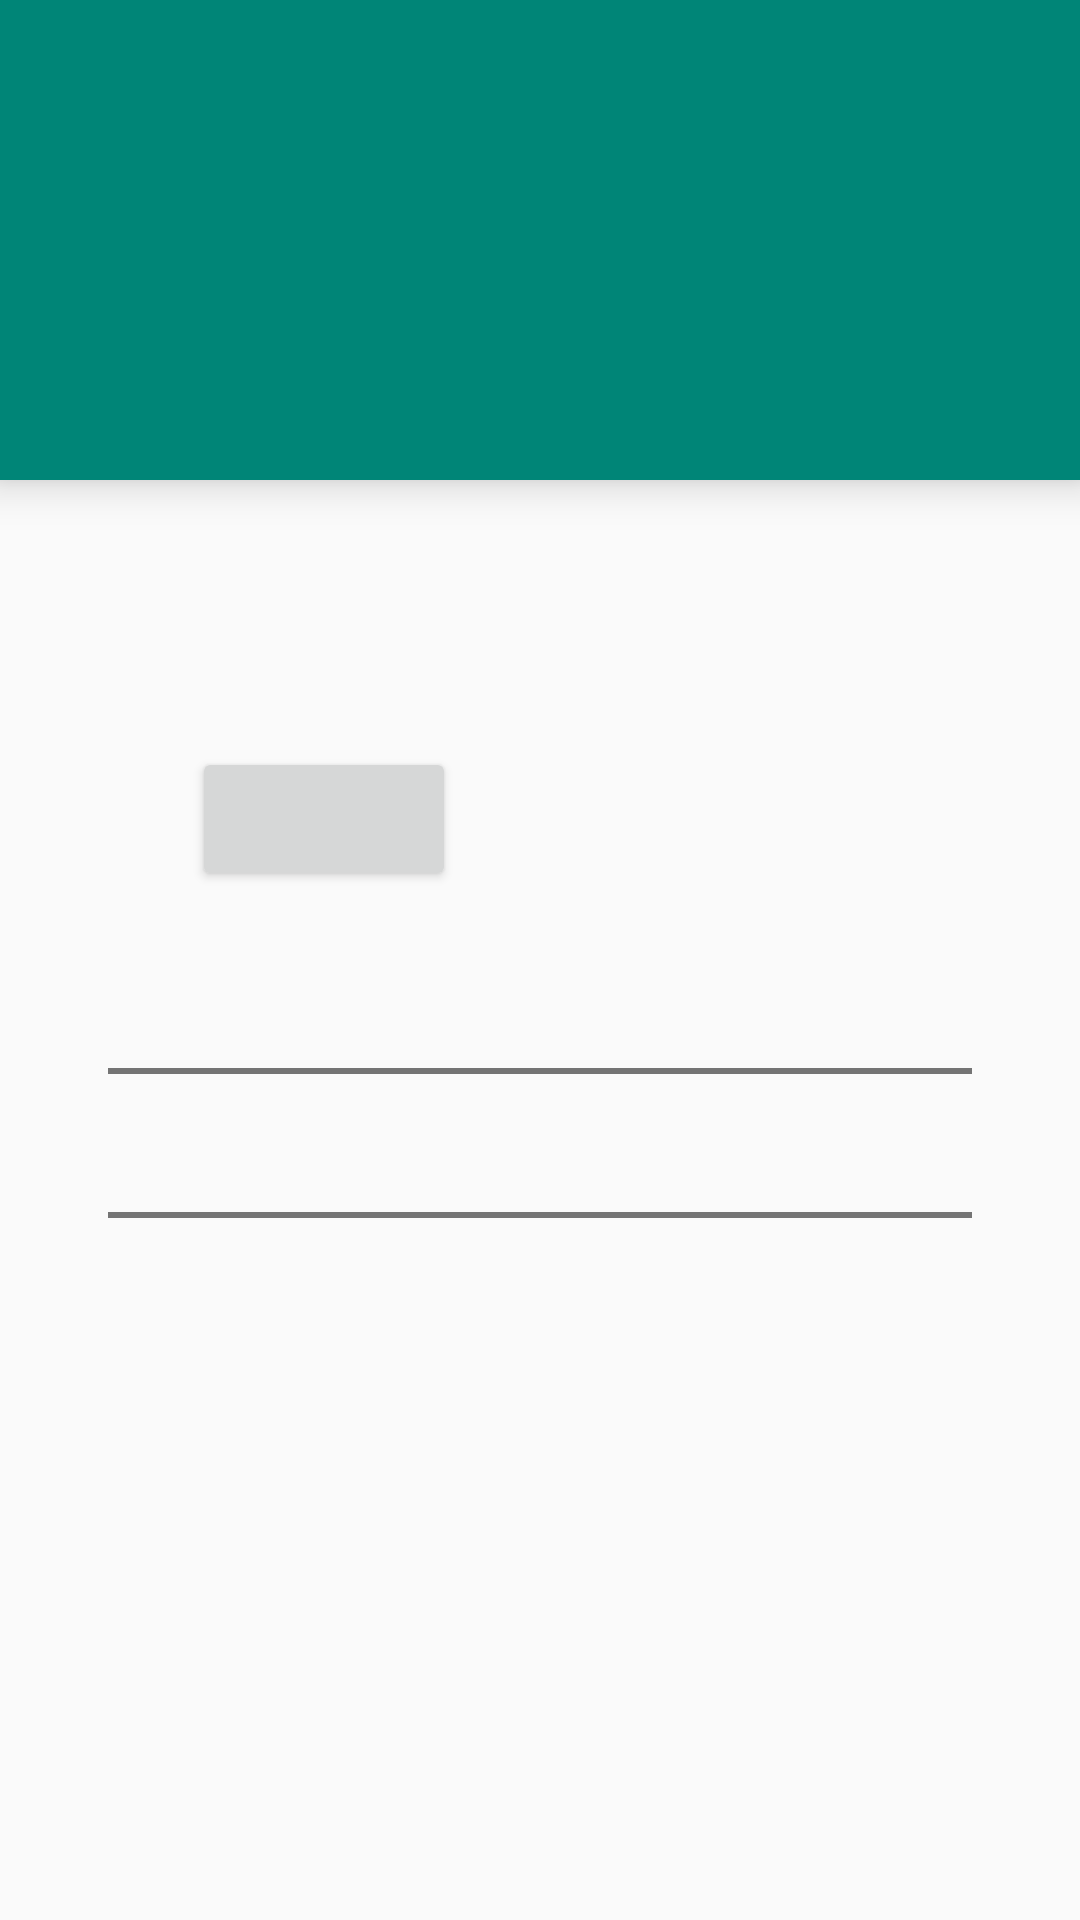

This screen was rendered from an Android layout file. Write that file and the resources it references.
<!-- AndroidManifest.xml: application theme AppTheme -->
<!-- res/layout/activity_detail.xml -->
<?xml version="1.0" encoding="utf-8"?>
<android.support.constraint.ConstraintLayout xmlns:android="http://schemas.android.com/apk/res/android"
    android:layout_width="match_parent"
    android:layout_height="match_parent"
    xmlns:app="http://schemas.android.com/apk/res-auto">

    <TextView android:id="@+id/tv_movie_title"
        app:layout_constraintTop_toTopOf="parent"
        app:layout_constraintBottom_toTopOf="@+id/cl_movie_info"
        android:layout_width="match_parent"
        android:layout_height="160dp"
        android:maxLines="1"
        android:ellipsize="end"
        android:gravity="center_vertical"
        android:background="@color/colorPrimary"
        android:textColor="@color/colorWhite"
        android:textSize="70sp"
        android:elevation="8dp"
        android:padding="32dp"/>

    <android.support.constraint.ConstraintLayout
        android:id="@+id/cl_movie_info"
        app:layout_constraintTop_toBottomOf="@id/tv_movie_title"
        android:layout_width="match_parent"
        android:layout_height="wrap_content"
        android:padding="32dp">

        <android.support.constraint.ConstraintLayout
            android:id="@+id/cl_movie_poster_and_stats"
            app:layout_constraintTop_toTopOf="parent"
            android:layout_width="match_parent"
            android:layout_height="wrap_content"
            android:orientation="horizontal">

            <ImageView android:id="@+id/iv_movie_poster"
                app:layout_constraintStart_toStartOf="parent"
                app:layout_constraintEnd_toStartOf="@id/cl_movie_stats"
                app:layout_constraintTop_toTopOf="parent"
                app:layout_constraintBottom_toBottomOf="parent"
                android:layout_width="wrap_content"
                android:layout_height="wrap_content" />

            <android.support.constraint.ConstraintLayout
                android:id="@+id/cl_movie_stats"
                app:layout_constraintStart_toEndOf="@id/iv_movie_poster"
                app:layout_constraintEnd_toEndOf="parent"
                app:layout_constraintTop_toTopOf="parent"
                app:layout_constraintBottom_toBottomOf="parent"
                android:layout_width="0dp"
                app:layout_constraintHorizontal_weight="1"
                android:layout_height="wrap_content"
                android:orientation="vertical"
                android:paddingStart="32dp"
                android:paddingEnd="32dp">

                <TextView
                    android:id="@+id/tv_movie_year"
                    app:layout_constraintTop_toTopOf="parent"
                    app:layout_constraintBottom_toTopOf="@id/tv_movie_minutes"
                    android:layout_width="match_parent"
                    android:layout_height="wrap_content" />

                <TextView
                    android:id="@+id/tv_movie_minutes"
                    app:layout_constraintTop_toBottomOf="@id/tv_movie_year"
                    app:layout_constraintBottom_toTopOf="@id/tv_movie_rating"
                    android:layout_width="match_parent"
                    android:layout_height="wrap_content" />

                <TextView
                    android:id="@+id/tv_movie_rating"
                    app:layout_constraintTop_toBottomOf="@id/tv_movie_minutes"
                    app:layout_constraintBottom_toTopOf="@id/btn_mark_favorite"
                    android:layout_width="match_parent"
                    android:layout_height="wrap_content" />

                <Button
                    android:id="@+id/btn_mark_favorite"
                    app:layout_constraintTop_toBottomOf="@id/tv_movie_rating"
                    app:layout_constraintBottom_toBottomOf="parent"
                    app:layout_constraintStart_toStartOf="parent"
                    android:layout_width="wrap_content"
                    android:layout_height="wrap_content" />

            </android.support.constraint.ConstraintLayout>

        </android.support.constraint.ConstraintLayout>

        <TextView
            android:id="@+id/tv_movie_overview"
            app:layout_constraintTop_toBottomOf="@id/cl_movie_poster_and_stats"
            android:layout_width="match_parent"
            android:layout_height="wrap_content"
            android:layout_marginTop="32dp"/>

        <View
            android:id="@+id/v_horizontal_rule_1"
            app:layout_constraintTop_toBottomOf="@id/tv_movie_overview"
            android:layout_width="match_parent"
            android:layout_height="2dp"
            android:background="@color/colorDark"
            android:layout_marginTop="8dp"
            android:layout_marginBottom="8dp"
            android:layout_marginStart="4dp"
            android:layout_marginEnd="4dp"/>

        <TextView
            android:id="@+id/tv_trailers_header"
            app:layout_constraintTop_toBottomOf="@id/v_horizontal_rule_1"
            android:layout_width="match_parent"
            android:layout_height="wrap_content" />

        <android.support.constraint.ConstraintLayout
            android:id="@+id/cl_trailer_1"
            app:layout_constraintTop_toBottomOf="@id/tv_trailers_header"
            android:layout_width="match_parent"
            android:layout_height="wrap_content">

            <ImageView
                android:id="@+id/iv_trailer_1_play"
                app:layout_constraintStart_toStartOf="parent"
                app:layout_constraintEnd_toStartOf="@id/tv_trailer_1_label"
                app:layout_constraintTop_toTopOf="parent"
                app:layout_constraintBottom_toBottomOf="parent"
                android:layout_width="wrap_content"
                android:layout_height="wrap_content"
                android:src="@drawable/ic_play_arrow_black_24dp"/>

            <TextView
                android:id="@+id/tv_trailer_1_label"
                app:layout_constraintStart_toEndOf="@id/iv_trailer_1_play"
                app:layout_constraintEnd_toEndOf="parent"
                app:layout_constraintTop_toTopOf="parent"
                app:layout_constraintBottom_toBottomOf="parent"
                android:layout_width="0dp"
                app:layout_constraintHorizontal_weight="1"
                android:layout_height="wrap_content" />

        </android.support.constraint.ConstraintLayout>

        <View
            android:id="@+id/v_horizontal_rule_2"
            app:layout_constraintTop_toBottomOf="@id/cl_trailer_1"
            android:layout_width="match_parent"
            android:layout_height="2dp"
            android:background="@color/colorDark"
            android:layout_marginTop="8dp"
            android:layout_marginBottom="8dp"
            android:layout_marginStart="4dp"
            android:layout_marginEnd="4dp"/>

    </android.support.constraint.ConstraintLayout>

</android.support.constraint.ConstraintLayout>
<!-- resources referenced by this layout -->
<resources>
  <color name="colorDark">#8000</color>
  <color name="colorPrimary">#008577</color>
  <color name="colorWhite">#FFF</color>
  <style name="AppTheme" parent="Theme.AppCompat.Light.DarkActionBar">
          
          <item name="colorPrimary">@color/colorPrimary</item>
          <item name="colorPrimaryDark">@color/colorPrimaryDark</item>
          <item name="colorAccent">@color/colorAccent</item>
          <item name="android:windowContentTransitions">true</item>
          <item name="android:windowIsTranslucent">true</item>
      </style>
  <color name="colorPrimaryDark">#00574B</color>
  <color name="colorAccent">#D81B60</color>
</resources>
